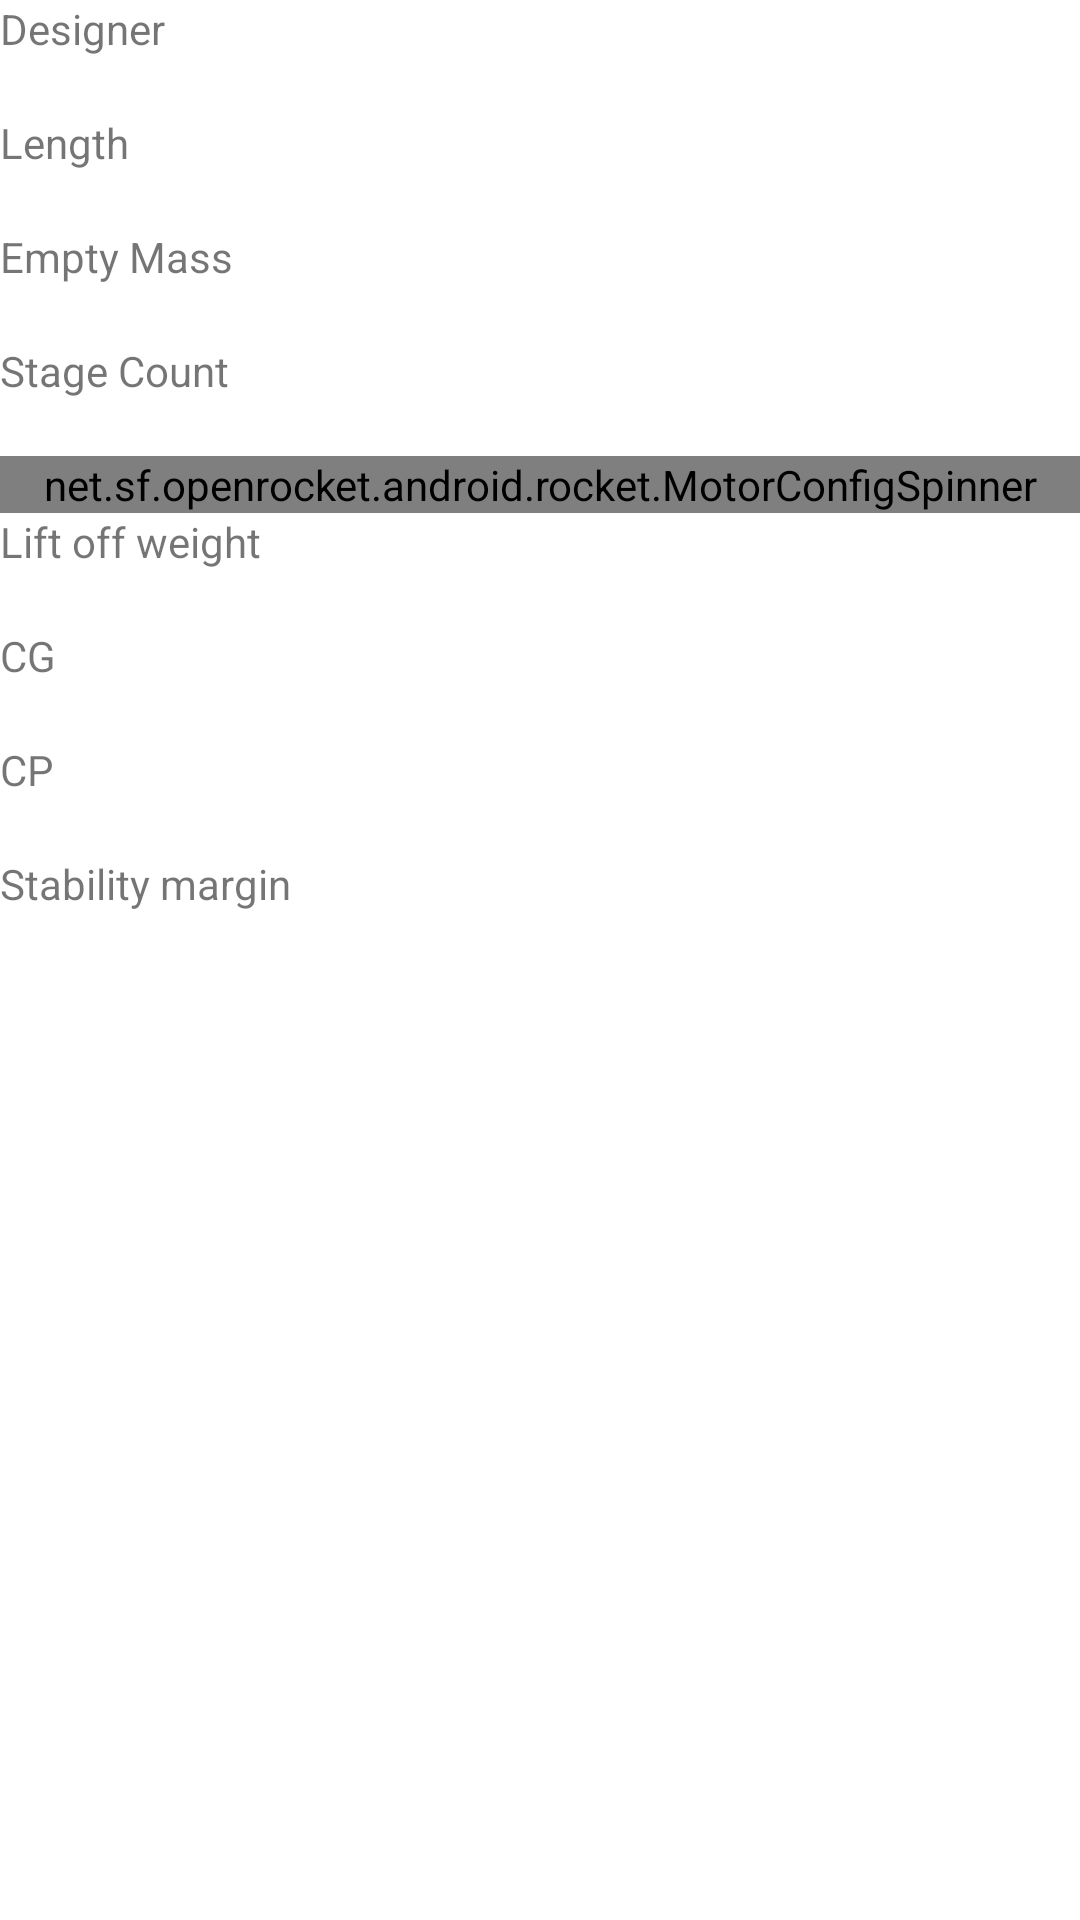

Android layout source for this screen:
<!-- AndroidManifest.xml: application theme AppTheme -->
<!-- res/layout/rocket_overview.xml -->
<?xml version="1.0" encoding="utf-8"?>

<ScrollView xmlns:android="http://schemas.android.com/apk/res/android"
    android:layout_width="match_parent"
    android:layout_height="match_parent" >

    <LinearLayout
        android:id="@+id/openrocketviewerOverview"
        android:layout_width="match_parent"
        android:layout_height="wrap_content"
        android:orientation="vertical" >
        
        <TextView
            style="@style/labelTextStyle"
            android:layout_width="match_parent"
            android:layout_height="wrap_content"
            android:text="@string/rocket_designer" />

        <TextView
            style="@style/valueTextStyle"
            android:id="@+id/openrocketviewerDesigner"
            android:layout_width="match_parent"
            android:layout_height="wrap_content"
            android:text="" />

        <TextView
            style="@style/labelTextStyle"
            android:layout_width="match_parent"
            android:layout_height="wrap_content"
            android:text="@string/rocket_length" />

        <TextView
            style="@style/valueTextStyle"
            android:id="@+id/openrocketviewerLength"
            android:layout_width="match_parent"
            android:layout_height="wrap_content"
            android:text="" />

        <TextView
            style="@style/labelTextStyle"
            android:layout_width="match_parent"
            android:layout_height="wrap_content"
            android:text="@string/rocket_emptymass" />

        <TextView
            style="@style/valueTextStyle"
            android:id="@+id/openrocketviewerMass"
            android:layout_width="match_parent"
            android:layout_height="wrap_content"
            android:text="" />

        <TextView
            style="@style/labelTextStyle"
            android:layout_width="match_parent"
            android:layout_height="wrap_content"
            android:text="@string/rocket_stagecount" />

        <TextView
            style="@style/valueTextStyle"
            android:id="@+id/openrocketviewerStageCount"
            android:layout_width="match_parent"
            android:layout_height="wrap_content"
            android:text="" />

        <net.sf.openrocket.android.rocket.MotorConfigSpinner
            android:id="@+id/openrocketviewerConfigurationSpinner"
            android:layout_width="match_parent"
            android:layout_height="wrap_content"
            android:prompt="@string/overviewConfigurationSpinnerPrompt" />

        <TextView
            style="@style/labelTextStyle"
            android:layout_width="match_parent"
            android:layout_height="wrap_content"
            android:text="@string/rocket_liftoffweight" />

        <TextView
            style="@style/valueTextStyle"
            android:id="@+id/openrocketviewerLiftOffWeight"
            android:layout_width="match_parent"
            android:layout_height="wrap_content"
            android:text="" />

        <TextView
            style="@style/labelTextStyle"
            android:layout_width="match_parent"
            android:layout_height="wrap_content"
            android:text="@string/rocket_cg" />

        <TextView
            style="@style/valueTextStyle"
            android:id="@+id/openrocketviewerCG"
            android:layout_width="match_parent"
            android:layout_height="wrap_content"
            android:text="" />

        <TextView
            style="@style/labelTextStyle"
            android:layout_width="match_parent"
            android:layout_height="wrap_content"
            android:text="@string/rocket_cp" />

        <TextView
            style="@style/valueTextStyle"
            android:id="@+id/openrocketviewerCP"
            android:layout_width="match_parent"
            android:layout_height="wrap_content"
            android:text="" />

        <TextView
            style="@style/labelTextStyle"
            android:layout_width="match_parent"
            android:layout_height="wrap_content"
            android:text="@string/rocket_stabilitymargin" />

        <TextView
            style="@style/valueTextStyle"
            android:id="@+id/openrocketviewerStabilityMargin"
            android:layout_width="match_parent"
            android:layout_height="wrap_content"
            android:text="" />
    </LinearLayout>

</ScrollView>
<!-- resources referenced by this layout -->
<resources>
  <string name="overviewConfigurationSpinnerPrompt">Select Configuration</string>
  <string name="rocket_cg">CG</string>
  <string name="rocket_cp">CP</string>
  <string name="rocket_designer">Designer</string>
  <string name="rocket_emptymass">Empty Mass</string>
  <string name="rocket_length">Length</string>
  <string name="rocket_liftoffweight">Lift off weight</string>
  <string name="rocket_stabilitymargin">Stability margin</string>
  <string name="rocket_stagecount">Stage Count</string>
</resources>
